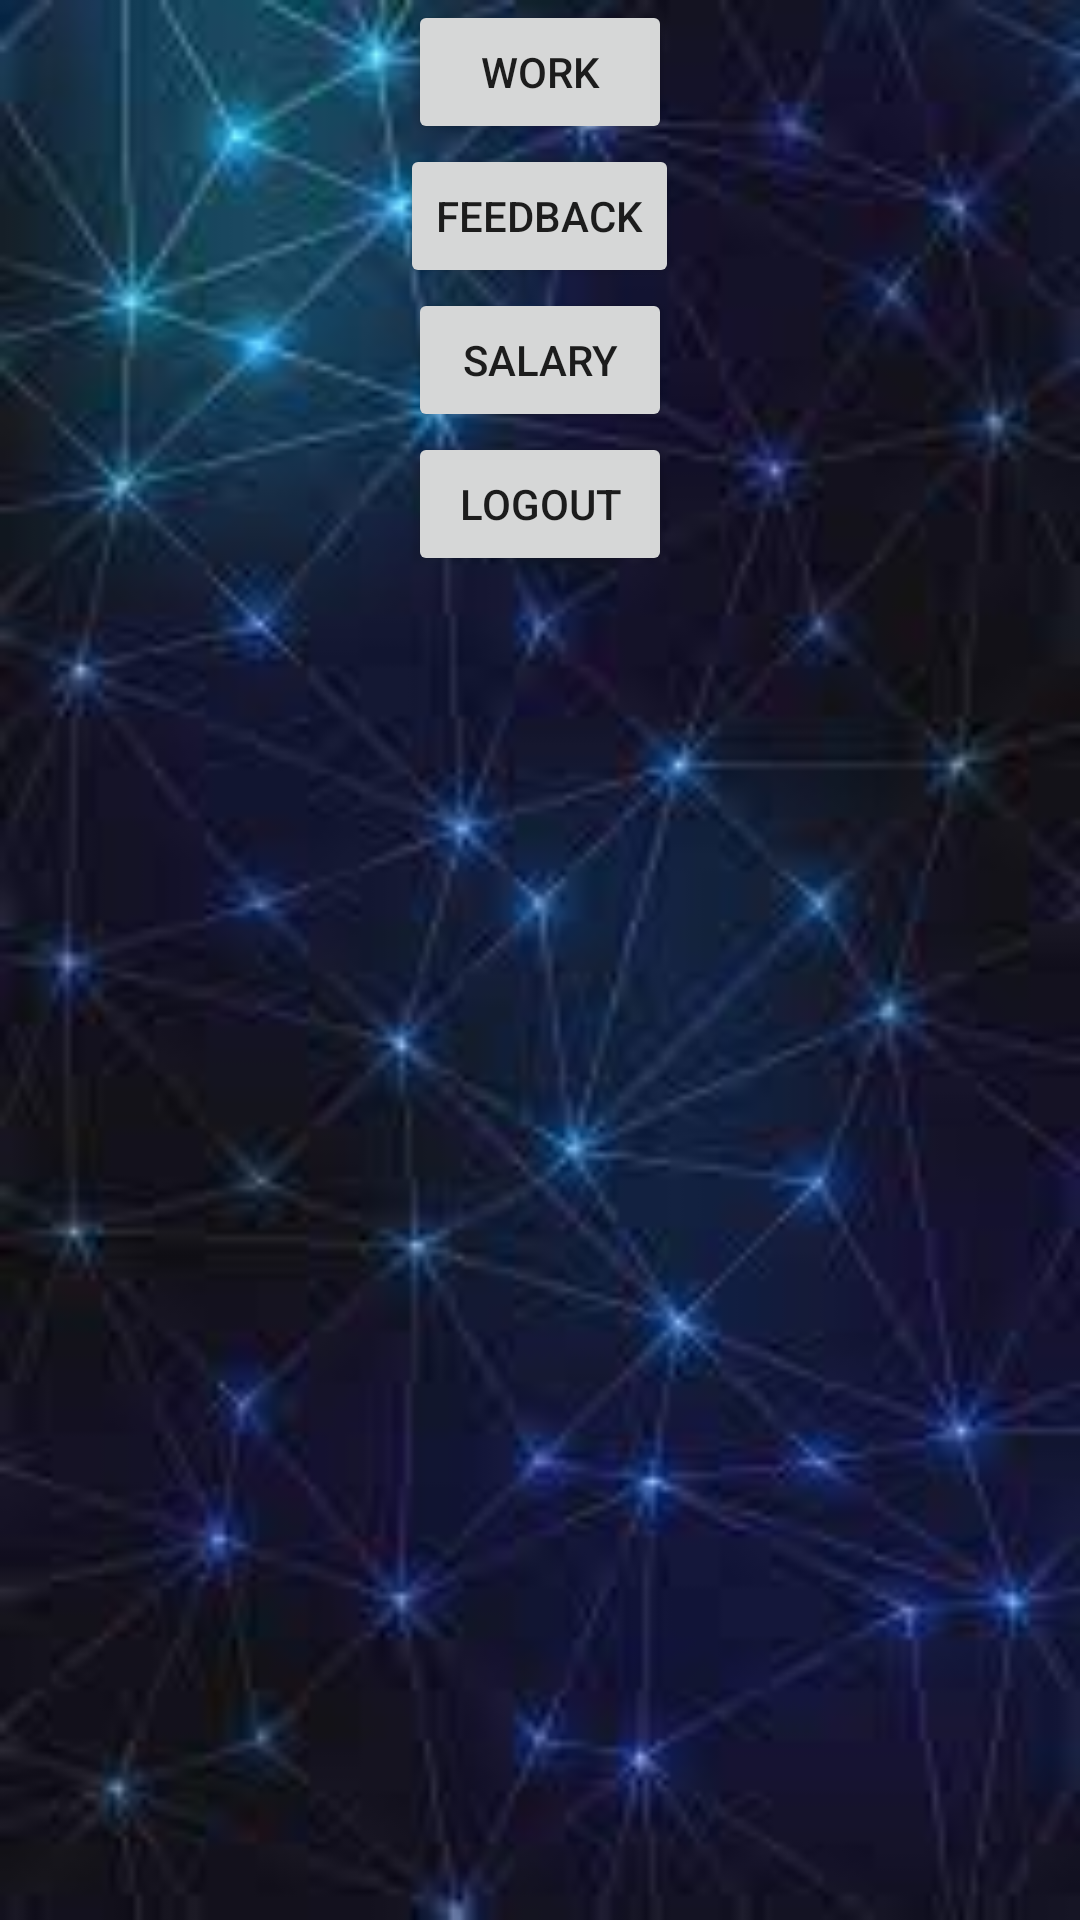

This screen was rendered from an Android layout file. Write that file and the resources it references.
<!-- AndroidManifest.xml: application theme Theme.AutomatedParroll -->
<!-- res/layout/activity_employeehome.xml -->
<?xml version="1.0" encoding="utf-8"?>
    <LinearLayout xmlns:android="http://schemas.android.com/apk/res/android"
        android:layout_width="match_parent"
        android:layout_height="match_parent"
        android:orientation="vertical"
        android:background="@drawable/img1"
    >

    <TableRow
        android:layout_width="match_parent"
        android:layout_height="wrap_content"
        android:gravity="center">

        <Button
            android:id="@+id/button2"
            android:layout_width="wrap_content"
            android:layout_height="wrap_content"
            android:text="Work" />
    </TableRow>

    <TableRow
        android:layout_width="match_parent"
        android:layout_height="wrap_content"
        android:gravity="center">

        <Button
            android:id="@+id/button3"
            android:layout_width="wrap_content"
            android:layout_height="wrap_content"
            android:text="Feedback" />
    </TableRow>

    <TableRow
        android:layout_width="match_parent"
        android:layout_height="wrap_content"
        android:gravity="center">

        <Button
            android:id="@+id/button5"
            android:layout_width="wrap_content"
            android:layout_height="wrap_content"
            android:text="Salary" />
    </TableRow>

    <TableRow
        android:layout_width="match_parent"
        android:layout_height="wrap_content"
        android:gravity="center">

        <Button
            android:id="@+id/button6"
            android:layout_width="wrap_content"
            android:layout_height="wrap_content"
            android:text="logout" />
    </TableRow>

</LinearLayout>
<!-- resources referenced by this layout -->
<resources>
  <!-- drawable img1: jpg bitmap (drawable, 5394 bytes) -->
  <style name="Theme.AutomatedParroll" parent="Theme.MaterialComponents.DayNight.DarkActionBar">
          
          <item name="colorPrimary">@color/purple_500</item>
          <item name="colorPrimaryVariant">@color/purple_700</item>
          <item name="colorOnPrimary">@color/white</item>
          
          <item name="colorSecondary">@color/teal_200</item>
          <item name="colorSecondaryVariant">@color/teal_700</item>
          <item name="colorOnSecondary">@color/black</item>
          
          <item name="android:statusBarColor" tools:targetApi="l">?attr/colorPrimaryVariant</item>
          
      </style>
  <!-- not gathered from this repository: default colours our renderer supplied (Android Studio template values) -->
  <color name="purple_500">#FF6200EE</color>
  <color name="purple_700">#FF3700B3</color>
  <color name="teal_200">#FF03DAC5</color>
  <color name="teal_700">#FF018786</color>
  <color name="black">#FF000000</color>
  <color name="white">#FFFFFFFF</color>
</resources>
